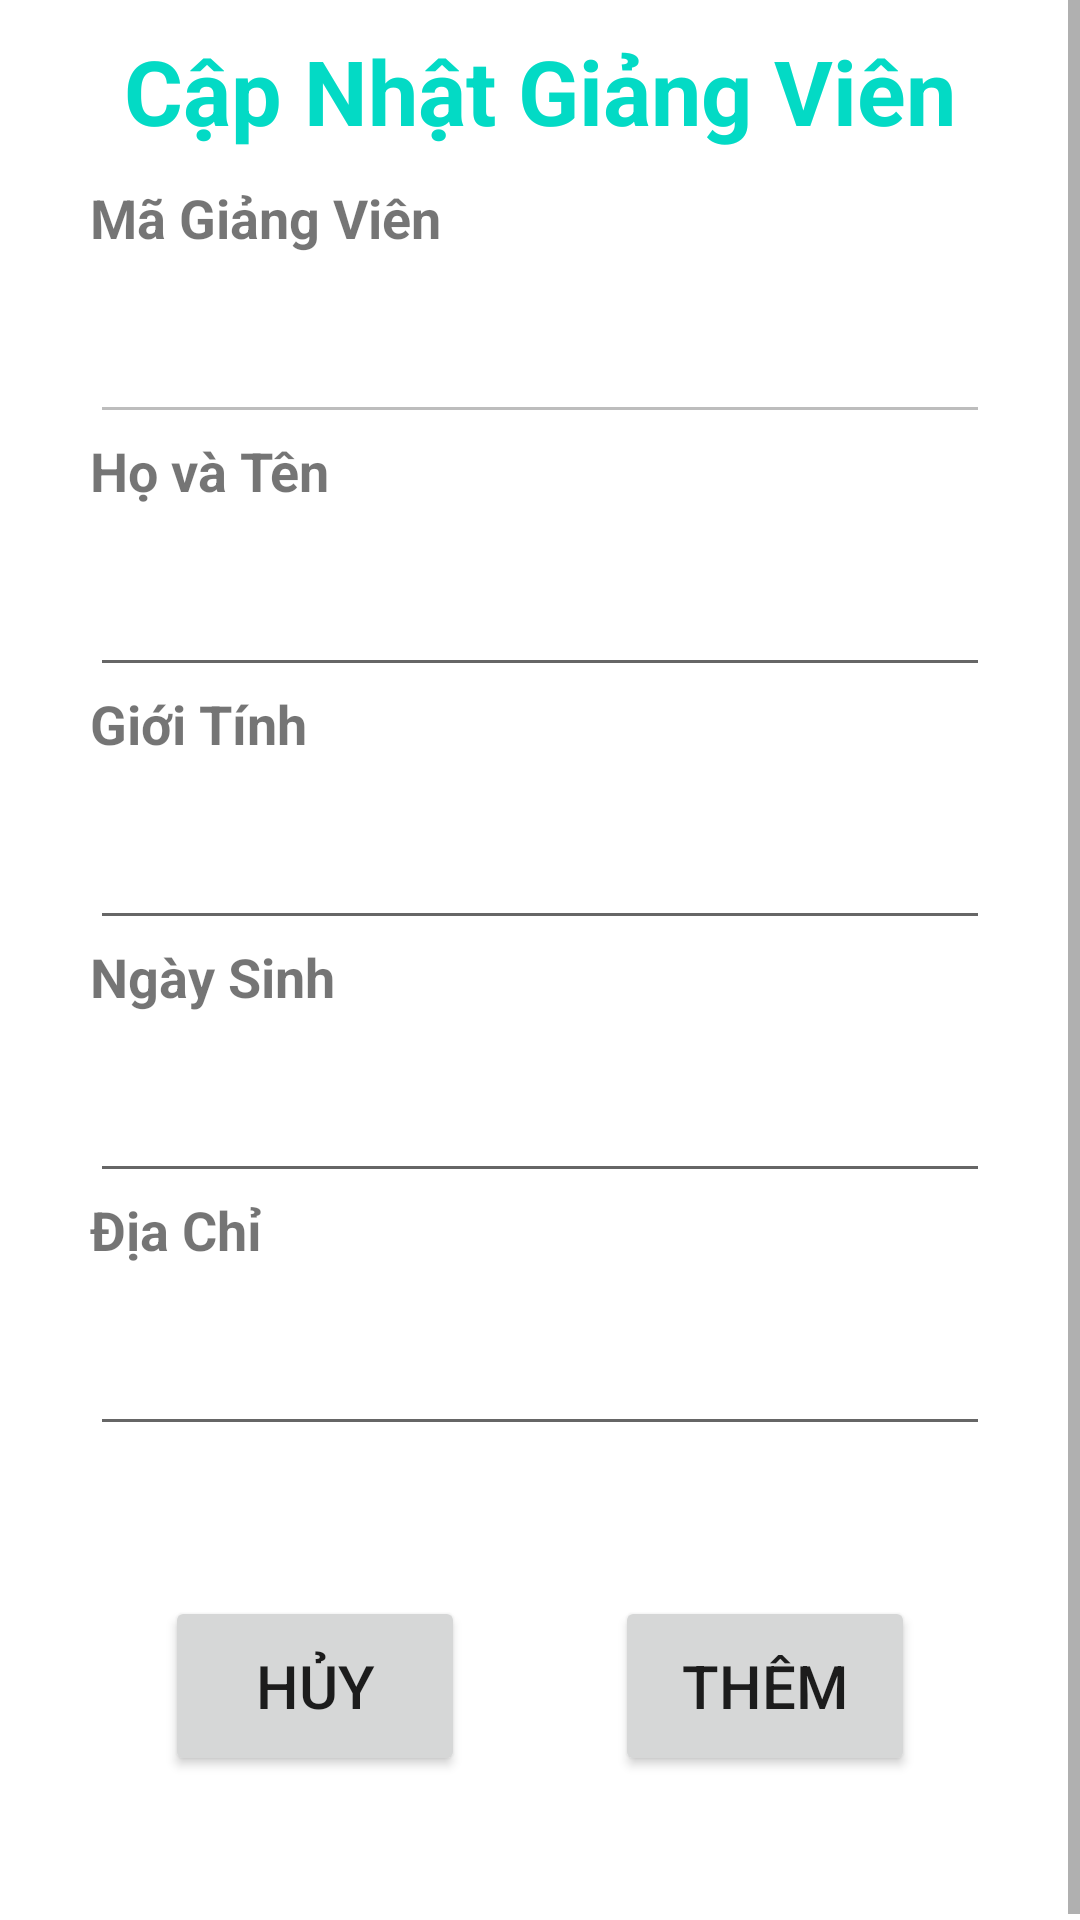

Android layout source for this screen:
<!-- AndroidManifest.xml: application theme Theme.Ltnc20211 -->
<!-- res/layout/activity_edit_gvactivity.xml -->
<?xml version="1.0" encoding="utf-8"?>
<LinearLayout xmlns:android="http://schemas.android.com/apk/res/android"
    xmlns:app="http://schemas.android.com/apk/res-auto"
    xmlns:tools="http://schemas.android.com/tools"
    android:layout_width="match_parent"
    android:layout_height="match_parent"
    android:orientation="vertical"
    android:gravity="center_horizontal"
    tools:context=".quanly.qlgv.EditGVActivity">

    <ScrollView
        android:layout_width="match_parent"
        android:layout_height="match_parent">

        <LinearLayout
            style="@style/Widget.MaterialComponents.TextInputLayout.OutlinedBox.ExposedDropdownMenu"
            android:layout_width="match_parent"
            android:layout_height="wrap_content"
            android:orientation="vertical"
            android:gravity="center">

            <TextView
                android:layout_width="match_parent"
                android:layout_height="wrap_content"
                android:text="Cập Nhật Giảng Viên"
                android:textSize="30sp"
                android:textStyle="bold"
                android:textColor="@color/teal_200"
                android:gravity="center"
                android:layout_marginTop="10dp"
                android:layout_marginBottom="10dp"
                tools:ignore="HardcodedText" />

            <TextView
                android:layout_width="match_parent"
                android:layout_height="wrap_content"
                android:text="Mã Giảng Viên"
                android:textSize="18sp"
                android:textStyle="bold"
                android:layout_marginStart="30dp"
                android:layout_marginEnd="30dp"
                tools:ignore="HardcodedText" />

            <com.google.android.material.textfield.TextInputEditText
                android:id="@+id/edit_maGV"
                android:enabled="false"
                android:layout_width="match_parent"
                android:layout_height="60dp"
                android:textSize="20sp"
                android:layout_marginStart="30dp"
                android:layout_marginEnd="30dp"
                tools:ignore="HardcodedText" />

            <TextView
                android:layout_width="match_parent"
                android:layout_height="wrap_content"
                android:text="Họ và Tên"
                android:textSize="18sp"
                android:textStyle="bold"
                android:layout_marginStart="30dp"
                android:layout_marginEnd="30dp"
                tools:ignore="HardcodedText" />

            <com.google.android.material.textfield.TextInputEditText
                android:id="@+id/edit_tenGV"
                android:layout_width="match_parent"
                android:layout_height="60dp"
                android:textSize="20sp"
                android:layout_marginStart="30dp"
                android:layout_marginEnd="30dp"
                tools:ignore="HardcodedText" />

            <TextView
                android:layout_width="match_parent"
                android:layout_height="wrap_content"
                android:text="Giới Tính"
                android:textSize="18sp"
                android:textStyle="bold"
                android:layout_marginStart="30dp"
                android:layout_marginEnd="30dp"
                tools:ignore="HardcodedText" />

            <com.google.android.material.textfield.TextInputEditText
                android:id="@+id/edit_gtGV"
                android:layout_width="match_parent"
                android:layout_height="60dp"
                android:textSize="20sp"
                android:layout_marginStart="30dp"
                android:layout_marginEnd="30dp"
                tools:ignore="HardcodedText" />

            <TextView
                android:layout_width="match_parent"
                android:layout_height="wrap_content"
                android:text="Ngày Sinh"
                android:textSize="18sp"
                android:textStyle="bold"
                android:layout_marginStart="30dp"
                android:layout_marginEnd="30dp"
                tools:ignore="HardcodedText" />

            <com.google.android.material.textfield.TextInputEditText
                android:id="@+id/edit_dobGV"
                android:layout_width="match_parent"
                android:layout_height="60dp"
                android:textSize="20sp"
                android:layout_marginStart="30dp"
                android:layout_marginEnd="30dp"
                tools:ignore="HardcodedText" />


            <TextView
                android:layout_width="match_parent"
                android:layout_height="wrap_content"
                android:text="Địa Chỉ"
                android:textSize="18sp"
                android:textStyle="bold"
                android:layout_marginStart="30dp"
                android:layout_marginEnd="30dp"
                tools:ignore="HardcodedText" />

            <com.google.android.material.textfield.TextInputEditText
                android:id="@+id/edit_dcGV"
                android:layout_width="match_parent"
                android:layout_height="60dp"
                android:textSize="20sp"
                android:layout_marginStart="30dp"
                android:layout_marginEnd="30dp"
                tools:ignore="HardcodedText" />


            <LinearLayout
                android:layout_width="wrap_content"
                android:layout_height="wrap_content"
                android:orientation="horizontal">

                <Button
                    android:id="@+id/btn_cancel_gv"
                    android:layout_width="100dp"
                    android:layout_height="60dp"
                    android:layout_marginTop="50dp"
                    android:layout_marginBottom="50dp"
                    android:text="Hủy"
                    android:textSize="20sp"
                    tools:ignore="HardcodedText" />

                <TextView
                    android:layout_width="50dp"
                    android:layout_height="match_parent"/>

                <Button
                    android:id="@+id/btn_edit_gv"
                    android:layout_width="100dp"
                    android:layout_height="60dp"
                    android:layout_marginTop="50dp"
                    android:layout_marginBottom="50dp"
                    android:text="Thêm"
                    android:textSize="20sp"
                    tools:ignore="HardcodedText" />


            </LinearLayout>



        </LinearLayout>

    </ScrollView>

</LinearLayout>
<!-- resources referenced by this layout -->
<resources>
  <style name="Theme.Ltnc20211" parent="Theme.MaterialComponents.DayNight.NoActionBar">
          
          <item name="colorPrimary">@color/purple_500</item>
          <item name="colorPrimaryVariant">@color/purple_700</item>
          <item name="colorOnPrimary">@color/white</item>
          
          <item name="colorSecondary">@color/teal_200</item>
          <item name="colorSecondaryVariant">@color/teal_700</item>
          <item name="colorOnSecondary">@color/black</item>
          
          <item name="android:statusBarColor" tools:targetApi="l">?attr/colorPrimaryVariant</item>
          
      </style>
  <!-- not gathered from this repository: default colours our renderer supplied (Android Studio template values) -->
  <color name="purple_500">#FF6200EE</color>
  <color name="purple_700">#FF3700B3</color>
  <color name="teal_200">#FF03DAC5</color>
  <color name="teal_700">#FF018786</color>
  <color name="black">#FF000000</color>
  <color name="white">#FFFFFFFF</color>
</resources>
